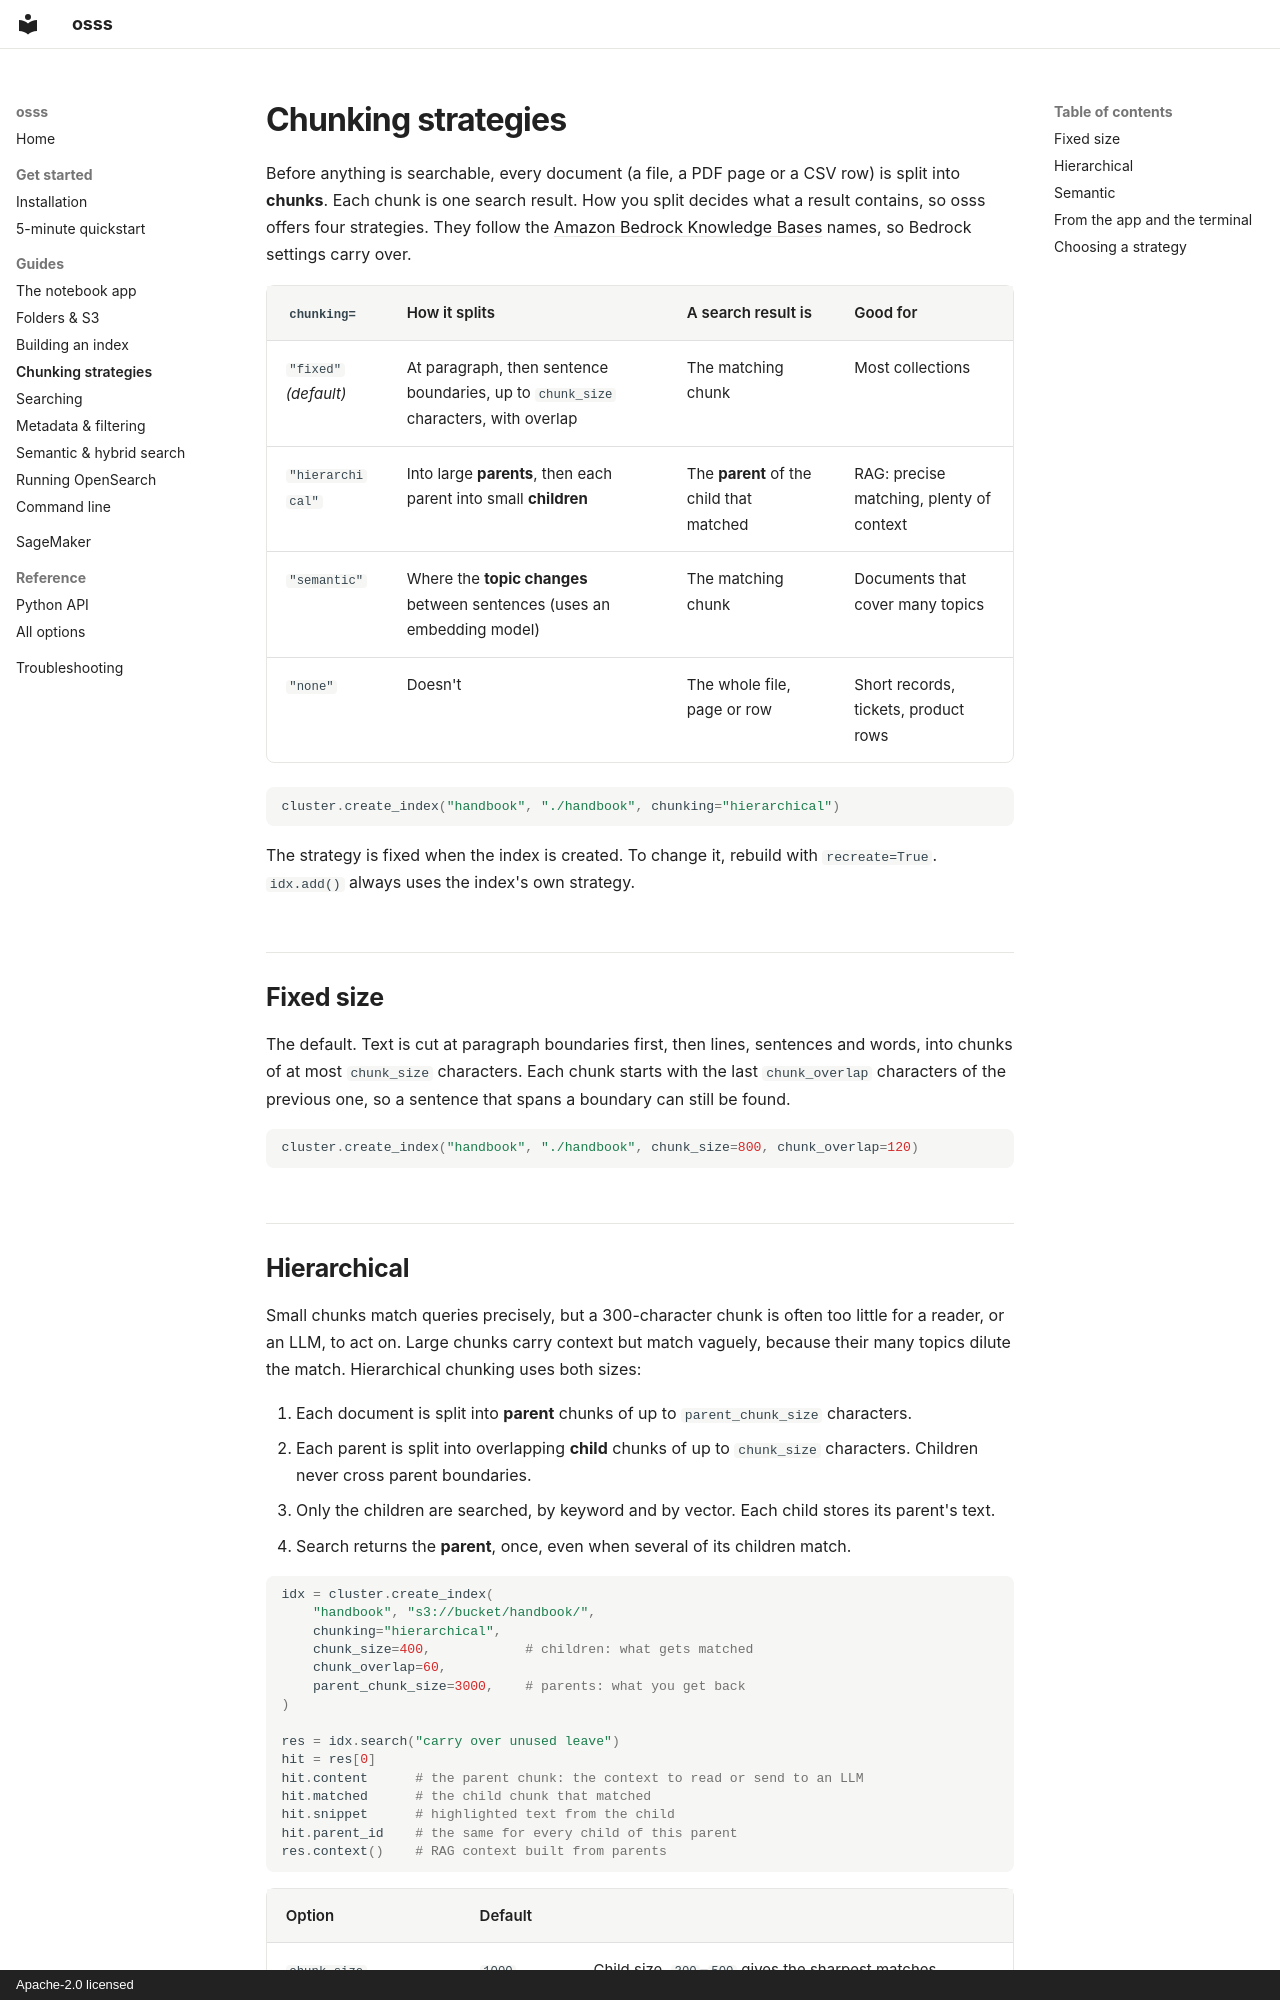

repository: utkarsh5026/osss · page: guide/chunking/index.html · generator: mkdocs · copyright: Apache-2.0 licensed

# Chunking strategies

Before anything is searchable, every document (a file, a PDF page or a CSV row) is split into **chunks**. Each chunk is one search result. How you split decides what a result contains, so osss offers four strategies. They follow the [Amazon Bedrock Knowledge Bases](https://docs.aws.amazon.com/bedrock/latest/userguide/kb-chunking.html) names, so Bedrock settings carry over.

| `chunking=` | How it splits | A search result is | Good for |
| --- | --- | --- | --- |
| `"fixed"` *(default)* | At paragraph, then sentence boundaries, up to `chunk_size` characters, with overlap | The matching chunk | Most collections |
| `"hierarchical"` | Into large **parents**, then each parent into small **children** | The **parent** of the child that matched | RAG: precise matching, plenty of context |
| `"semantic"` | Where the **topic changes** between sentences (uses an embedding model) | The matching chunk | Documents that cover many topics |
| `"none"` | Doesn't | The whole file, page or row | Short records, tickets, product rows |

```python
cluster.create_index("handbook", "./handbook", chunking="hierarchical")
```

The strategy is fixed when the index is created. To change it, rebuild with `recreate=True`. `idx.add()` always uses the index's own strategy.

## Fixed size

The default. Text is cut at paragraph boundaries first, then lines, sentences and words, into chunks of at most `chunk_size` characters. Each chunk starts with the last `chunk_overlap` characters of the previous one, so a sentence that spans a boundary can still be found.

```python
cluster.create_index("handbook", "./handbook", chunk_size=800, chunk_overlap=120)
```
